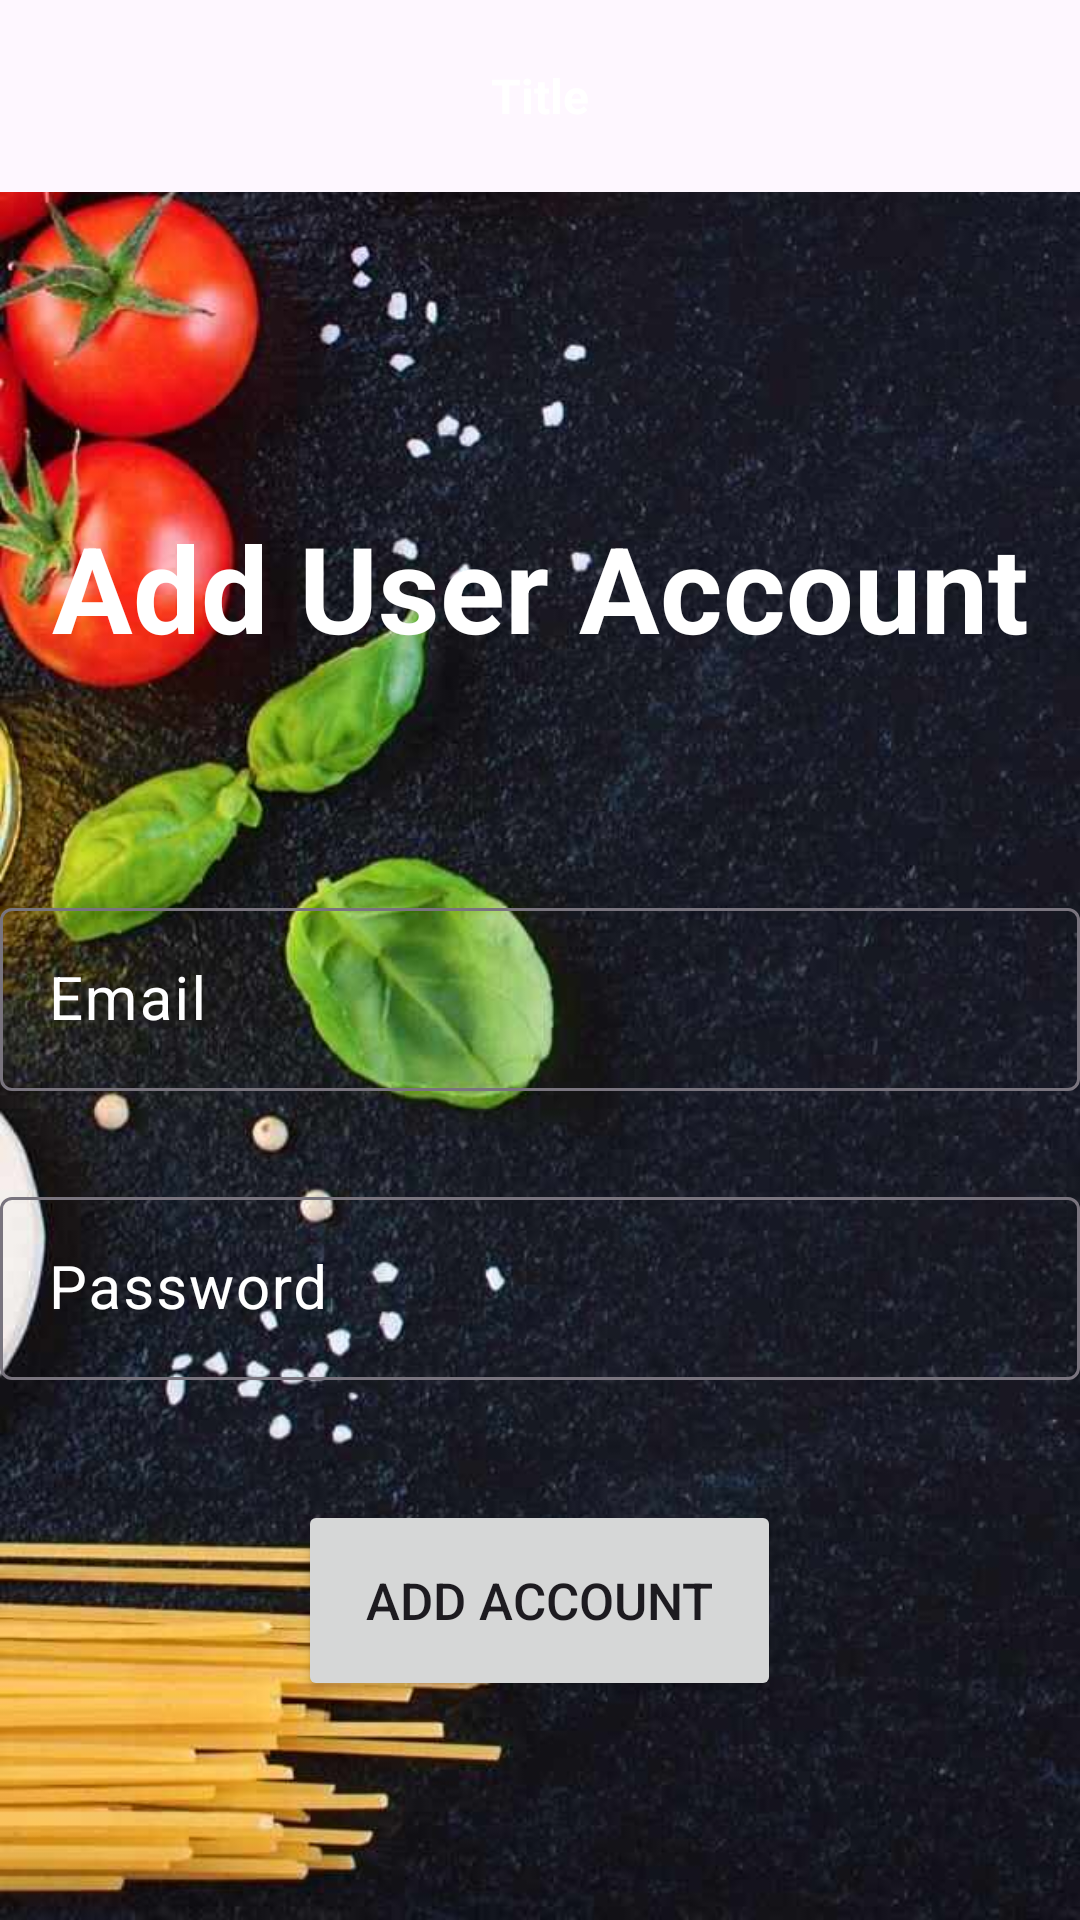

Layout XML and referenced resources for this Android screen:
<!-- AndroidManifest.xml: application theme Theme.CanteenMealReservationAdmin -->
<!-- res/layout/activity_add_account.xml -->
<?xml version="1.0" encoding="utf-8"?>
    <LinearLayout xmlns:android="http://schemas.android.com/apk/res/android"
        xmlns:tools="http://schemas.android.com/tools"
        android:layout_width="match_parent"
        android:orientation="vertical"
        android:background="@drawable/ss"
        android:layout_height="match_parent"
        tools:context=".addAccount">

    <include
        android:id="@+id/toolbarMain"
        layout="@layout/toolbar"
         />

    <TextView
            android:layout_width="match_parent"
            android:layout_height="wrap_content"
            android:text="Add User Account"
            android:textSize="40sp"
            android:textStyle="bold"
        android:layout_marginTop="90dp"
        android:textColor="@color/white"
            android:gravity="center"
            android:layout_marginBottom="60dp"
            android:padding="15dp"
            />

        <com.google.android.material.textfield.TextInputLayout
            android:layout_width="match_parent"
            android:layout_height="wrap_content"
            android:textColor="@color/white"
            android:textColorHint="@color/white">
            <com.google.android.material.textfield.TextInputEditText
                android:layout_width="match_parent"
                android:layout_height="wrap_content"
                android:id="@+id/email"
                android:hint="Email"
                android:textSize="20dp"
                android:textColor="@color/white"
                android:textColorHint="@color/white"/>
        </com.google.android.material.textfield.TextInputLayout>

        <com.google.android.material.textfield.TextInputLayout
            android:layout_width="match_parent"
            android:layout_marginTop="30dp"
            android:layout_height="wrap_content"
            android:textColor="@color/white"
            android:textSize="20dp"
            android:textColorHint="@color/white">
            <com.google.android.material.textfield.TextInputEditText
                android:layout_width="match_parent"
                android:layout_height="wrap_content"
                android:textColor="@color/white"
                android:textSize="20dp"
                android:textColorHint="@color/white"
                android:id="@+id/password"
                android:hint="Password"/>
        </com.google.android.material.textfield.TextInputLayout>
        <ProgressBar
            android:layout_width="wrap_content"
            android:layout_height="wrap_content"
            android:id="@+id/progressbar"
            android:visibility="gone"/>

    <Button
        android:id="@+id/btn_register"
        android:layout_width="161dp"
        android:layout_height="67dp"
        android:layout_gravity="center"
        android:layout_marginTop="40dp"
        android:textSize="17dp"
        android:text="Add Account" />


</LinearLayout>
<!-- res/layout/toolbar.xml (included above) -->
<?xml version="1.0" encoding="utf-8"?>
<com.google.android.material.appbar.AppBarLayout xmlns:android="http://schemas.android.com/apk/res/android"
    android:layout_width="match_parent"
    android:layout_height="wrap_content">

    <androidx.appcompat.widget.Toolbar
        android:id="@+id/toolbar"
        android:layout_width="match_parent"
        android:layout_height="wrap_content">

        <RelativeLayout
            android:layout_width="match_parent"
            android:layout_height="wrap_content"
            android:layout_marginRight="16dp">

            <ImageButton
                android:id="@+id/out"
                android:layout_width="wrap_content"
                android:layout_height="wrap_content"
                android:layout_centerVertical="true"
                android:background="@android:color/transparent"
                android:src="@drawable/baseline_arrow_back_24"/>

        <LinearLayout
            android:layout_width="match_parent"
            android:layout_height="wrap_content"
            android:layout_centerVertical="true"
            android:layout_marginRight="36dp"
            android:layout_marginLeft="36dp"
            android:orientation="vertical">
            <TextView
                android:id="@+id/title_toolbar"
                android:layout_width="match_parent"
                android:layout_height="wrap_content"
                android:gravity="center_horizontal"
                android:text="Title"
                android:textStyle="bold"
                android:textColor="#FFFFFF"
                android:textSize="16dp"/>




        </LinearLayout>


        </RelativeLayout>

    </androidx.appcompat.widget.Toolbar>

</com.google.android.material.appbar.AppBarLayout>
<!-- resources referenced by this layout -->
<resources>
  <!-- drawable ss: jpg bitmap (drawable, 63321 bytes) -->
  <style name="Theme.CanteenMealReservationAdmin" parent="Base.Theme.CanteenMealReservationAdmin" />
  <style name="Base.Theme.CanteenMealReservationAdmin" parent="Theme.Material3.DayNight.NoActionBar">
          
          
      </style>
  <!-- not gathered from this repository: default colours our renderer supplied (Android Studio template values) -->
  <color name="white">#FFFFFFFF</color>
</resources>
